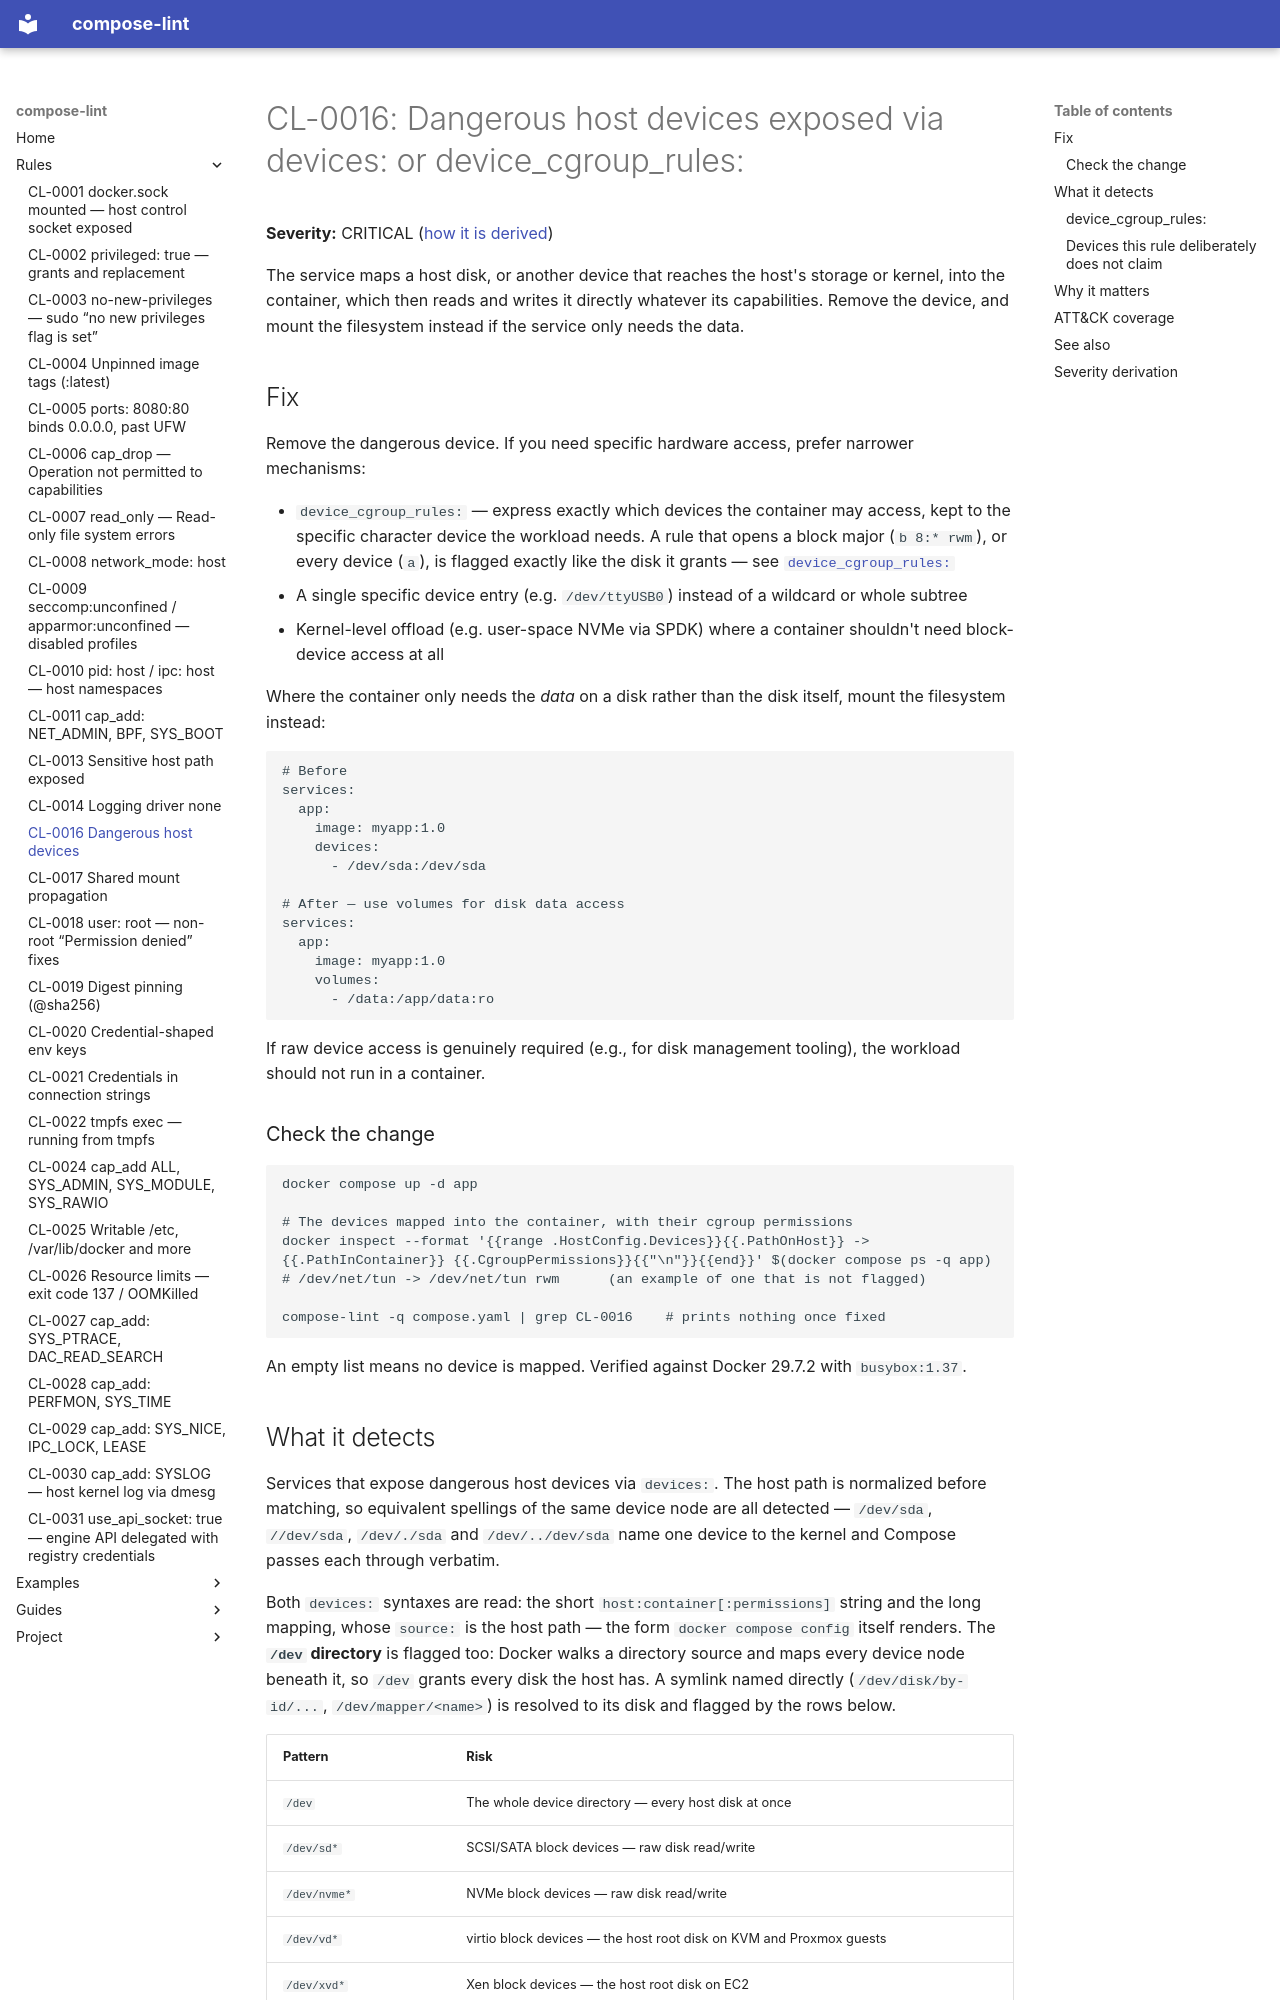

repository: tmatens/compose-lint · page: rules/CL-0016/index.html · generator: mkdocs

# CL-0016: Dangerous host devices exposed via devices: or device_cgroup_rules:

**Severity:** CRITICAL ([how it is derived](#severity-derivation))

The service maps a host disk, or another device that reaches the host's
storage or kernel, into the container, which then reads and writes it directly
whatever its capabilities. Remove the device, and mount the filesystem instead
if the service only needs the data.

## Fix

Remove the dangerous device. If you need specific hardware access, prefer narrower mechanisms:

- `device_cgroup_rules:` — express exactly which devices the container may access, kept to the specific character device the workload needs. A rule that opens a block major (`b 8:* rwm`), or every device (`a`), is flagged exactly like the disk it grants — see [`device_cgroup_rules:`](#device_cgroup_rules)
- A single specific device entry (e.g. `/dev/ttyUSB0`) instead of a wildcard or whole subtree
- Kernel-level offload (e.g. user-space NVMe via SPDK) where a container shouldn't need block-device access at all

Where the container only needs the *data* on a disk rather than the disk itself, mount the filesystem instead:

```yaml
# Before
services:
  app:
    image: myapp:1.0
    devices:
      - /dev/sda:/dev/sda

# After — use volumes for disk data access
services:
  app:
    image: myapp:1.0
    volumes:
      - /data:/app/data:ro
```

If raw device access is genuinely required (e.g., for disk management tooling), the workload should not run in a container.

### Check the change

```bash
docker compose up -d app

# The devices mapped into the container, with their cgroup permissions
docker inspect --format '{{range .HostConfig.Devices}}{{.PathOnHost}} -> {{.PathInContainer}} {{.CgroupPermissions}}{{"\n"}}{{end}}' $(docker compose ps -q app)
# /dev/net/tun -> /dev/net/tun rwm      (an example of one that is not flagged)

compose-lint -q compose.yaml | grep CL-0016    # prints nothing once fixed
```

An empty list means no device is mapped. Verified against Docker 29.7.2 with
`busybox:1.37`.
